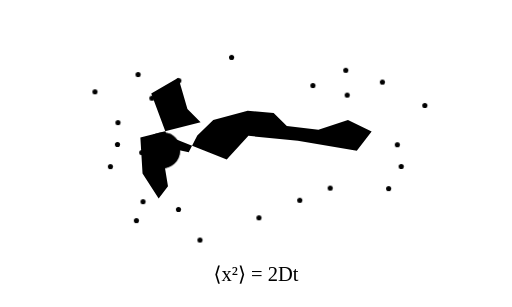
t = 0.00 s
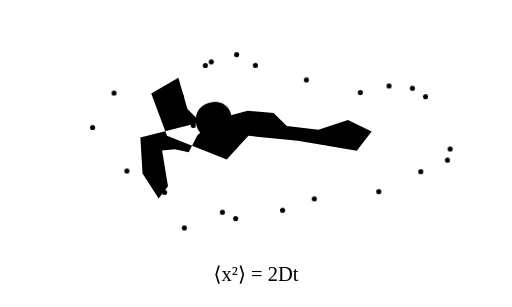
t = 1.67 s
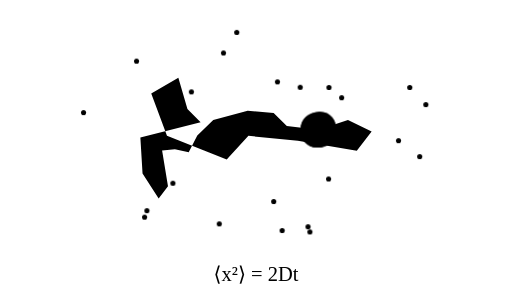
t = 3.33 s
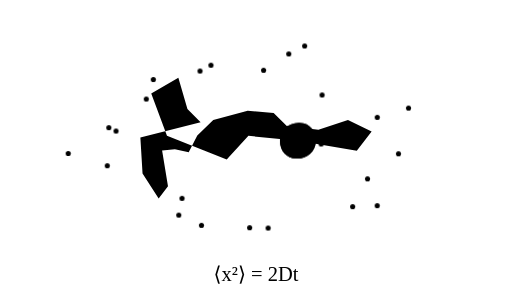
t = 4.98 s
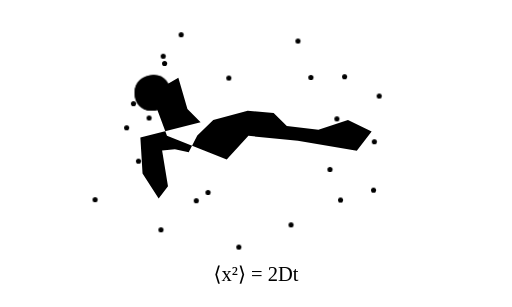
t = 6.67 s
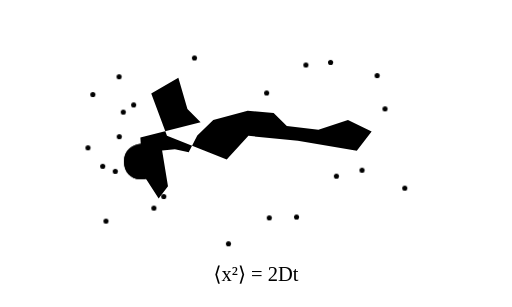
t = 8.42 s

The animated SVG that drew these frames (rendered in a browser with its animation timeline set to each time). Animation: 25 CSS @keyframes rules; one cycle of 10.00 s, repeats indefinitely.

<svg xmlns="http://www.w3.org/2000/svg" viewBox="0 0 400 240" data-id="physics--brownian-motion" data-discipline="physics" data-tags="brownian-motion,diffusion,random-walk,molecules,kinetic-theory,statistical-mechanics">
<title>Brownian motion</title>
<desc>A pollen grain wanders along a jagged random walk, knocked this way and that by the unseen molecules of the fluid: the visible trace of thermal motion.</desc>
<style>
.a-m0{animation:a-m0 10s linear infinite;transform:translate(310.5px,113.2px)}@keyframes a-m0{0%{transform:translate(310.5px,113.2px)}11.8%{transform:translate(349.3px,118.8px)}23.5%{transform:translate(355.3px,113.3px)}35.2%{transform:translate(303px,109.4px)}47%{transform:translate(279.3px,126.2px)}50%{transform:translate(248.7px,111.5px)}53%{transform:translate(281.6px,103px)}64.8%{transform:translate(294px,110.5px)}76.5%{transform:translate(284.8px,112.7px)}88.2%{transform:translate(271.6px,107.6px)}100%{transform:translate(310.5px,113.2px)}}
.a-m1{animation:a-m1 10s linear infinite;transform:translate(313.5px,130.2px)}@keyframes a-m1{0%{transform:translate(313.5px,130.2px)}14.3%{transform:translate(353.6px,127.2px)}28.6%{transform:translate(329.9px,115.1px)}42.8%{transform:translate(324.1px,137.3px)}45.8%{transform:translate(294.6px,120.5px)}48.8%{transform:translate(328.1px,114.4px)}55.3%{transform:translate(217.3px,153.2px)}58.3%{transform:translate(192px,130.6px)}61.3%{transform:translate(225.9px,131.6px)}74.2%{transform:translate(302.2px,133.8px)}87.1%{transform:translate(277.3px,132.9px)}100%{transform:translate(313.5px,130.2px)}}
.a-m2{animation:a-m2 10s linear infinite;transform:translate(303.7px,147.5px)}@keyframes a-m2{0%{transform:translate(303.7px,147.5px)}11.1%{transform:translate(304px,142.1px)}22.2%{transform:translate(353.4px,126.5px)}33.3%{transform:translate(256.7px,140px)}44.4%{transform:translate(280.5px,120.2px)}55.6%{transform:translate(294.4px,161.1px)}66.7%{transform:translate(291.9px,148.7px)}77.8%{transform:translate(334px,139.1px)}88.9%{transform:translate(303.4px,153px)}100%{transform:translate(303.7px,147.5px)}}
.a-m3{animation:a-m3 10s linear infinite;transform:translate(258px,147.1px)}@keyframes a-m3{0%{transform:translate(258px,147.1px)}11.1%{transform:translate(260.9px,157.7px)}22.2%{transform:translate(330.7px,142px)}33.3%{transform:translate(242px,181.4px)}44.4%{transform:translate(319.5px,145.2px)}55.6%{transform:translate(268px,177.7px)}66.7%{transform:translate(266.1px,156.4px)}77.8%{transform:translate(273.6px,139.5px)}88.9%{transform:translate(255px,136.5px)}100%{transform:translate(258px,147.1px)}}
.a-m4{animation:a-m4 10s linear infinite;transform:translate(234.2px,156.6px)}@keyframes a-m4{0%{transform:translate(234.2px,156.6px)}11.1%{transform:translate(245.1px,153.3px)}22.2%{transform:translate(246px,157.7px)}33.3%{transform:translate(240.6px,177.3px)}44.4%{transform:translate(280.8px,167.4px)}55.6%{transform:translate(269.9px,155.3px)}66.7%{transform:translate(227.4px,175.8px)}77.8%{transform:translate(243.3px,183.1px)}88.9%{transform:translate(223.2px,159.9px)}100%{transform:translate(234.2px,156.6px)}}
.a-m5{animation:a-m5 10s linear infinite;transform:translate(156.2px,187.7px)}@keyframes a-m5{0%{transform:translate(156.2px,187.7px)}11.9%{transform:translate(214.5px,153.5px)}23.8%{transform:translate(230.1px,180.7px)}35.7%{transform:translate(209.8px,151.8px)}47.6%{transform:translate(208.2px,183.2px)}59.5%{transform:translate(136.3px,155.1px)}62.5%{transform:translate(136px,121.1px)}65.5%{transform:translate(158.1px,146.9px)}79.2%{transform:translate(208.2px,188.1px)}92.8%{transform:translate(127.5px,194.9px)}95.8%{transform:translate(133.8px,161.5px)}98.8%{transform:translate(150.5px,191.1px)}100%{transform:translate(156.2px,187.7px)}}
.a-m6{animation:a-m6 10s linear infinite;transform:translate(202.3px,170.3px)}@keyframes a-m6{0%{transform:translate(202.3px,170.3px)}11.1%{transform:translate(191.5px,164.6px)}22.2%{transform:translate(176.8px,177.2px)}33.3%{transform:translate(220.5px,180.3px)}44.4%{transform:translate(185.7px,168.9px)}55.6%{transform:translate(235.2px,188.5px)}66.7%{transform:translate(186.6px,193.2px)}77.8%{transform:translate(206.7px,162.8px)}88.9%{transform:translate(213.1px,175.9px)}100%{transform:translate(202.3px,170.3px)}}
.a-m7{animation:a-m7 10s linear infinite;transform:translate(139.4px,163.8px)}@keyframes a-m7{0%{transform:translate(139.4px,163.8px)}11.1%{transform:translate(159px,150.8px)}22.2%{transform:translate(188.3px,180.9px)}33.3%{transform:translate(112.9px,169.8px)}44.4%{transform:translate(116.1px,176px)}55.6%{transform:translate(165.1px,159.8px)}66.7%{transform:translate(125.7px,179.7px)}77.8%{transform:translate(120.7px,143.5px)}88.9%{transform:translate(119.8px,176.8px)}100%{transform:translate(139.4px,163.8px)}}
.a-m8{animation:a-m8 10s linear infinite;transform:translate(111.7px,157.7px)}@keyframes a-m8{0%{transform:translate(111.7px,157.7px)}5.3%{transform:translate(115.3px,156.4px)}8.3%{transform:translate(140.1px,133.3px)}11.3%{transform:translate(136px,167px)}22.4%{transform:translate(152.5px,190.1px)}33.5%{transform:translate(171.6px,174.8px)}44.6%{transform:translate(168.9px,179.2px)}55.7%{transform:translate(144.2px,172.8px)}66.8%{transform:translate(153.4px,156.8px)}77.8%{transform:translate(160.2px,144.7px)}88.9%{transform:translate(104.3px,160.3px)}100%{transform:translate(111.7px,157.7px)}}
.a-m9{animation:a-m9 10s linear infinite;transform:translate(106.5px,172.5px)}@keyframes a-m9{0%{transform:translate(106.5px,172.5px)}9.5%{transform:translate(111.4px,130.5px)}12.5%{transform:translate(142.5px,116.9px)}15.5%{transform:translate(127.4px,147.4px)}27.7%{transform:translate(139.1px,178.4px)}39.9%{transform:translate(86.2px,148.7px)}52.1%{transform:translate(155.3px,156.6px)}64.3%{transform:translate(73.2px,157.5px)}76.5%{transform:translate(78.3px,150.6px)}88.7%{transform:translate(85.3px,185.9px)}91.7%{transform:translate(114.1px,167.8px)}94.7%{transform:translate(103.8px,196px)}100%{transform:translate(106.5px,172.5px)}}
.a-m10{animation:a-m10 10s linear infinite;transform:translate(86.2px,130.3px)}@keyframes a-m10{0%{transform:translate(86.2px,130.3px)}12.7%{transform:translate(82.7px,126.2px)}25.5%{transform:translate(135.3px,150.3px)}38.2%{transform:translate(134.9px,138.9px)}50.9%{transform:translate(78.8px,128.7px)}63.7%{transform:translate(70.7px,87px)}66.7%{transform:translate(104.2px,81.1px)}69.7%{transform:translate(82.4px,107.2px)}84.8%{transform:translate(90.3px,135.1px)}100%{transform:translate(86.2px,130.3px)}}
.a-m11{animation:a-m11 10s linear infinite;transform:translate(91.7px,113px)}@keyframes a-m11{0%{transform:translate(91.7px,113px)}13.7%{transform:translate(117.3px,95.3px)}16.7%{transform:translate(151.2px,98.1px)}19.7%{transform:translate(123.4px,117.8px)}30.3%{transform:translate(199.6px,105.2px)}33.3%{transform:translate(233.6px,106.4px)}36.3%{transform:translate(206.8px,127.4px)}49.1%{transform:translate(50.5px,119.9px)}61.8%{transform:translate(101.3px,122.6px)}74.5%{transform:translate(119px,131.5px)}87.3%{transform:translate(67.8px,129.6px)}100%{transform:translate(91.7px,113px)}}
.a-m12{animation:a-m12 10s linear infinite;transform:translate(110.7px,119.3px)}@keyframes a-m12{0%{transform:translate(110.7px,119.3px)}3%{transform:translate(80.1px,134.3px)}17.8%{transform:translate(146.7px,70.9px)}20.8%{transform:translate(177.5px,85.2px)}23.8%{transform:translate(144.7px,94.1px)}26.2%{transform:translate(177.9px,81.3px)}29.2%{transform:translate(208.3px,96.6px)}32.2%{transform:translate(175.2px,104.5px)}43.5%{transform:translate(63.2px,92.9px)}54.8%{transform:translate(112.5px,110.1px)}66.1%{transform:translate(100.3px,99.3px)}77.4%{transform:translate(73.3px,111.6px)}88.7%{transform:translate(65.6px,118.2px)}100%{transform:translate(110.7px,119.3px)}}
.a-m13{animation:a-m13 10s linear infinite;transform:translate(92.1px,95.9px)}@keyframes a-m13{0%{transform:translate(92.1px,95.9px)}1.2%{transform:translate(92.3px,94.9px)}4.2%{transform:translate(121px,113.2px)}7.2%{transform:translate(87.3px,117.6px)}18.8%{transform:translate(68.9px,95.7px)}30.4%{transform:translate(50.4px,90.2px)}42%{transform:translate(109.1px,81.8px)}53.6%{transform:translate(73.1px,108.7px)}65.2%{transform:translate(118.9px,90px)}76.8%{transform:translate(99.8px,107.6px)}88.4%{transform:translate(89.3px,106.5px)}100%{transform:translate(92.1px,95.9px)}}
.a-m14{animation:a-m14 10s linear infinite;transform:translate(74.1px,71.8px)}@keyframes a-m14{0%{transform:translate(74.1px,71.8px)}11.5%{transform:translate(105.7px,68.8px)}23%{transform:translate(68.7px,77.6px)}34.5%{transform:translate(233.7px,62.5px)}37.5%{transform:translate(257.5px,86.9px)}40.5%{transform:translate(223.6px,83.5px)}52.4%{transform:translate(90.4px,56.2px)}64.3%{transform:translate(122.9px,83.8px)}76.2%{transform:translate(136.4px,72.2px)}88.1%{transform:translate(41.4px,74.8px)}100%{transform:translate(74.1px,71.8px)}}
.a-m15{animation:a-m15 10s linear infinite;transform:translate(107.8px,58.3px)}@keyframes a-m15{0%{transform:translate(107.8px,58.3px)}11%{transform:translate(131.4px,56.3px)}22%{transform:translate(187.6px,46.5px)}25%{transform:translate(202.3px,77.2px)}28%{transform:translate(171.3px,63.2px)}39%{transform:translate(126.2px,81.1px)}50%{transform:translate(114px,77.4px)}61%{transform:translate(137px,56.6px)}72%{transform:translate(120.7px,43.2px)}75%{transform:translate(135.1px,74px)}78%{transform:translate(104.2px,59.7px)}89%{transform:translate(84.3px,60.3px)}100%{transform:translate(107.8px,58.3px)}}
.a-m16{animation:a-m16 10s linear infinite;transform:translate(118.6px,76.8px)}@keyframes a-m16{0%{transform:translate(118.6px,76.8px)}12.1%{transform:translate(173.2px,45.3px)}24.1%{transform:translate(151.8px,53.4px)}36.2%{transform:translate(92.5px,46.1px)}48.3%{transform:translate(161.5px,56.3px)}60.4%{transform:translate(118.6px,50.3px)}72.4%{transform:translate(135.5px,38.3px)}84.5%{transform:translate(95.3px,88.9px)}87.5%{transform:translate(102.7px,122.1px)}90.5%{transform:translate(75.7px,101.5px)}100%{transform:translate(118.6px,76.8px)}}
.a-m17{animation:a-m17 10s linear infinite;transform:translate(180.9px,44.9px)}@keyframes a-m17{0%{transform:translate(180.9px,44.9px)}11.3%{transform:translate(197.7px,39.8px)}22.6%{transform:translate(170.7px,45.9px)}33.9%{transform:translate(174.8px,41.2px)}45.2%{transform:translate(152.9px,47.2px)}56.5%{transform:translate(182.2px,56.6px)}67.8%{transform:translate(137.1px,24px)}70.8%{transform:translate(134.8px,45.5px)}73.8%{transform:translate(114.7px,24px)}86.9%{transform:translate(161.5px,50.9px)}100%{transform:translate(180.9px,44.9px)}}
.a-m18{animation:a-m18 10s linear infinite;transform:translate(139.7px,63.1px)}@keyframes a-m18{0%{transform:translate(139.7px,63.1px)}11.5%{transform:translate(177.4px,65.5px)}23%{transform:translate(226.5px,33.6px)}34.4%{transform:translate(180.6px,24.5px)}45.9%{transform:translate(204.2px,59.3px)}57.4%{transform:translate(209.4px,46.5px)}68.9%{transform:translate(171.5px,64.5px)}80.3%{transform:translate(118.1px,58.8px)}83.3%{transform:translate(108.5px,91.5px)}86.3%{transform:translate(94.9px,60.3px)}100%{transform:translate(139.7px,63.1px)}}
.a-m19{animation:a-m19 10s linear infinite;transform:translate(244.5px,66.9px)}@keyframes a-m19{0%{transform:translate(244.5px,66.9px)}11.1%{transform:translate(226px,63.2px)}22.2%{transform:translate(252.7px,61.8px)}33.3%{transform:translate(234.6px,68.3px)}44.4%{transform:translate(213.6px,50.9px)}55.6%{transform:translate(238.6px,32.8px)}66.7%{transform:translate(232.8px,32.1px)}77.8%{transform:translate(206.1px,24px)}88.9%{transform:translate(263.1px,70.5px)}100%{transform:translate(244.5px,66.9px)}}
.a-m20{animation:a-m20 10s linear infinite;transform:translate(270.2px,55px)}@keyframes a-m20{0%{transform:translate(270.2px,55px)}11.1%{transform:translate(313.5px,79.4px)}22.2%{transform:translate(250px,65.4px)}33.3%{transform:translate(257.1px,68.5px)}44.4%{transform:translate(233.3px,29.5px)}55.6%{transform:translate(243.2px,43px)}66.7%{transform:translate(242.9px,60.6px)}77.8%{transform:translate(301.2px,73.9px)}88.9%{transform:translate(226.9px,30.5px)}100%{transform:translate(270.2px,55px)}}
.a-m21{animation:a-m21 10s linear infinite;transform:translate(298.8px,64.2px)}@keyframes a-m21{0%{transform:translate(298.8px,64.2px)}12.9%{transform:translate(302.4px,68.7px)}25.8%{transform:translate(307.9px,63.6px)}38.7%{transform:translate(329px,71.9px)}41.7%{transform:translate(300.2px,90.1px)}44.7%{transform:translate(310.5px,57.7px)}51.2%{transform:translate(235.2px,78.9px)}54.2%{transform:translate(205px,94.5px)}57.2%{transform:translate(218.1px,63.1px)}71.4%{transform:translate(294.6px,58.5px)}85.7%{transform:translate(294.7px,59.2px)}100%{transform:translate(298.8px,64.2px)}}
.a-m22{animation:a-m22 10s linear infinite;transform:translate(332px,82.5px)}@keyframes a-m22{0%{transform:translate(332px,82.5px)}11.1%{transform:translate(341.1px,77.3px)}22.2%{transform:translate(303.6px,60.8px)}33.3%{transform:translate(266.8px,76.4px)}44.4%{transform:translate(356.3px,84.8px)}55.6%{transform:translate(279.1px,84.3px)}66.7%{transform:translate(296.3px,75.1px)}77.8%{transform:translate(270.7px,81.6px)}88.9%{transform:translate(322.9px,87.7px)}100%{transform:translate(332px,82.5px)}}
.a-m23{animation:a-m23 10s linear infinite;transform:translate(271.3px,74.4px)}@keyframes a-m23{0%{transform:translate(271.3px,74.4px)}12.7%{transform:translate(321.8px,75.8px)}25.4%{transform:translate(356.1px,75.2px)}38.1%{transform:translate(318.7px,85.8px)}50.8%{transform:translate(292.7px,92.3px)}63.5%{transform:translate(282.5px,92.2px)}76.2%{transform:translate(206.1px,95.1px)}79.2%{transform:translate(172.2px,91.6px)}82.2%{transform:translate(200.3px,72.5px)}100%{transform:translate(271.3px,74.4px)}}
.a-grain{animation:a-grain 10s cubic-bezier(.12,.75,.35,1) infinite;transform:translate(-73.4px,9.7px)}@keyframes a-grain{0%{transform:translate(-73.4px,9.7px)}4.17%{transform:translate(-63.4px,8.6px)}8.33%{transform:translate(-52.6px,11px)}12.5%{transform:translate(-45.9px,-2.1px)}16.67%{transform:translate(-33.4px,-14.1px)}20.83%{transform:translate(-6.5px,-21.4px)}25%{transform:translate(13.8px,-19.6px)}29.17%{transform:translate(24.1px,-9.5px)}33.33%{transform:translate(48.8px,-6.6px)}37.5%{transform:translate(71.9px,-14.2px)}41.67%{transform:translate(90.4px,-5.2px)}45.83%{transform:translate(78.8px,9.8px)}50%{transform:translate(32.7px,2px)}54.17%{transform:translate(-5.9px,-1.8px)}58.33%{transform:translate(-22.9px,16.7px)}62.5%{transform:translate(-69.6px,-1.9px)}66.67%{transform:translate(-81.9px,-34.9px)}70.83%{transform:translate(-60.7px,-47.2px)}75%{transform:translate(-53.6px,-22.7px)}79.17%{transform:translate(-43.3px,-12.5px)}83.33%{transform:translate(-90.4px,-0.6px)}87.5%{transform:translate(-88.7px,27.6px)}91.67%{transform:translate(-76.1px,47.2px)}95.83%{transform:translate(-68.8px,37.7px)}100%{transform:translate(-73.4px,9.7px)}100%{transform:translate(-73.4px,9.7px)}}
</style>
<path class="q hair" d="M126.6,117.7 L136.6,116.6 L147.4,119 L154.1,105.9 L166.6,93.9 L193.5,86.6 L213.8,88.4 L224.1,98.5 L248.8,101.4 L271.9,93.8 L290.4,102.8 L278.8,117.8 L232.7,110 L194.1,106.2 L177.1,124.7 L130.4,106.1 L118.1,73.1 L139.3,60.8 L146.4,85.3 L156.7,95.5 L109.6,107.4 L111.3,135.6 L123.9,155.2 L131.2,145.7Z"/>
<g class="a-grain"><path class="w" d="M186,108 C186,99.32 192.3,94.28 200.7,94 C209.52,93.72 214.28,101.0 214,108.56 C213.72,116.68 207.0,122 198.88,122 C191.32,121.72 186,116.12 186,108Z"/><path class="s" d="M186,108 C186,99.32 192.3,94.28 200.7,94 C209.52,93.72 214.28,101.0 214,108.56 C213.72,116.68 207.0,122 198.88,122 C191.32,121.72 186,116.12 186,108Z"/><circle class="pq" cx="196" cy="105" r="1.2"/><circle class="pq" cx="204" cy="111" r="1.2"/></g>
<g class="a-m7"><circle class="pq" cx="0" cy="0" r="2"/></g>
<g class="a-m13"><circle class="pq" cx="0" cy="0" r="2"/></g>
<g class="a-m16"><circle class="pq" cx="0" cy="0" r="2"/></g>
<g class="a-m15"><circle class="pq" cx="0" cy="0" r="2"/></g>
<g class="a-m3"><circle class="pq" cx="0" cy="0" r="2"/></g>
<g class="a-m11"><circle class="pq" cx="0" cy="0" r="2"/></g>
<g class="a-m2"><circle class="pq" cx="0" cy="0" r="2"/></g>
<g class="a-m18"><circle class="pq" cx="0" cy="0" r="2"/></g>
<g class="a-m1"><circle class="pq" cx="0" cy="0" r="2"/></g>
<g class="a-m4"><circle class="pq" cx="0" cy="0" r="2"/></g>
<g class="a-m12"><circle class="pq" cx="0" cy="0" r="2"/></g>
<g class="a-m14"><circle class="pq" cx="0" cy="0" r="2"/></g>
<g class="a-m5"><circle class="pq" cx="0" cy="0" r="2"/></g>
<g class="a-m21"><circle class="pq" cx="0" cy="0" r="2"/></g>
<g class="a-m23"><circle class="pq" cx="0" cy="0" r="2"/></g>
<g class="a-m8"><circle class="pq" cx="0" cy="0" r="2"/></g>
<g class="a-m0"><circle class="pq" cx="0" cy="0" r="2"/></g>
<g class="a-m9"><circle class="pq" cx="0" cy="0" r="2"/></g>
<g class="a-m20"><circle class="pq" cx="0" cy="0" r="2"/></g>
<g class="a-m6"><circle class="pq" cx="0" cy="0" r="2"/></g>
<g class="a-m19"><circle class="pq" cx="0" cy="0" r="2"/></g>
<g class="a-m17"><circle class="pq" cx="0" cy="0" r="2"/></g>
<g class="a-m22"><circle class="pq" cx="0" cy="0" r="2"/></g>
<g class="a-m10"><circle class="pq" cx="0" cy="0" r="2"/></g>
<text class="t" x="200" y="220" text-anchor="middle">⟨x²⟩ = 2Dt</text>
</svg>
